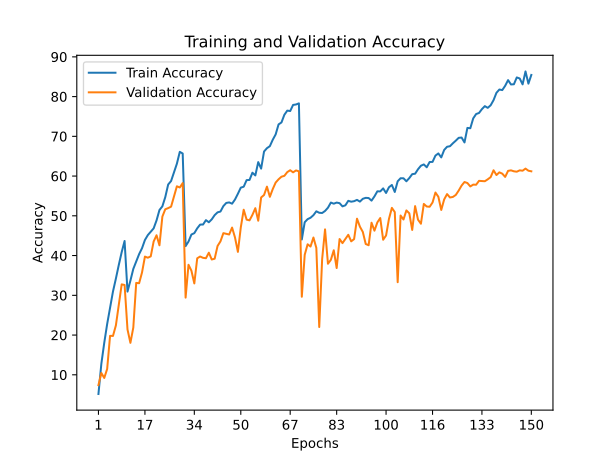

Source data for this figure (header and first rows):
train_accuracy; train_loss; valid_accuracy; valid_loss
5,1730; 4,7754; 7,4000; 4,4297
12,7710; 4,1864; 10,4600; 4,2389
18,0520; 3,9031; 9,2000; 4,9093
22,7730; 3,6659; 11,4700; 4,6961
26,7650; 3,5006; 19,8000; 3,8751
30,9430; 3,2656; 19,7800; 4,1112
34,1950; 3,1196; 22,4200; 3,9212
37,6280; 2,9497; 27,5200; 3,5262
40,8610; 2,8398; 32,7500; 3,1989
43,6660; 2,7151; 32,6000; 3,2331
30,9350; 3,3018; 21,4100; 3,9533
33,6940; 3,1708; 18,0400; 4,4467
36,6470; 2,9693; 21,8800; 4,0446
38,4580; 2,9083; 33,1200; 2,9616
40,3610; 2,8309; 33,0400; 2,9609
41,8480; 2,7849; 35,7500; 2,8182
43,9180; 2,7161; 39,7400; 2,7012
45,1530; 2,6660; 39,4600; 2,6073
45,9830; 2,6542; 39,8000; 2,6210
46,8390; 2,6411; 43,5400; 2,4817
48,8500; 2,5701; 45,1100; 2,3396
51,4590; 2,3618; 42,5800; 2,5034
52,3840; 2,3992; 49,8000; 2,1285
54,6960; 2,2598; 51,6500; 2,0461
57,8790; 2,1277; 51,9400; 2,0088
58,7520; 2,1544; 52,3000; 2,0544
60,9150; 2,0958; 54,8400; 2,0003
63,1150; 1,9729; 57,4300; 1,8620
66,0910; 1,7961; 57,1300; 1,8893
65,6800; 1,8613; 58,2300; 1,7795
42,3780; 2,7876; 29,4200; 3,4279
43,5320; 2,8009; 37,6800; 2,7707
45,2930; 2,6594; 36,1900; 2,9022
45,6410; 2,7082; 32,9900; 3,1320
46,8540; 2,5745; 39,3100; 2,6913
47,7960; 2,5602; 39,7600; 2,6418
47,8060; 2,5428; 39,4300; 2,6230
48,9110; 2,4633; 39,3300; 2,7123
48,3800; 2,5724; 40,7200; 2,5908
49,1110; 2,5269; 39,0100; 2,8072
50,1750; 2,4074; 39,2100; 2,7448
50,8690; 2,4267; 42,4100; 2,4673
51,0790; 2,3921; 43,5700; 2,5446
52,4460; 2,3435; 45,6400; 2,4004
53,2420; 2,2929; 45,4600; 2,3005
53,3710; 2,3145; 45,3000; 2,3650
53,0540; 2,3586; 47,0400; 2,2352
54,1060; 2,2945; 44,5600; 2,3937
55,5470; 2,2071; 40,9300; 2,7848
57,0930; 2,1682; 47,1000; 2,2825
57,3240; 2,1463; 51,5300; 1,9744
58,9810; 2,1094; 49,0400; 2,1428
59,0240; 2,0720; 48,8600; 2,2923
60,8480; 1,9451; 50,2400; 2,1568
60,1590; 2,0840; 51,9200; 2,0171
63,5100; 1,8934; 48,7700; 2,3625
61,8770; 2,0559; 54,6200; 1,8990
66,1800; 1,7507; 55,2400; 1,9259
67,0150; 1,7268; 57,3400; 1,7467
67,5260; 1,7642; 54,7800; 1,8567
... 90 more rows
